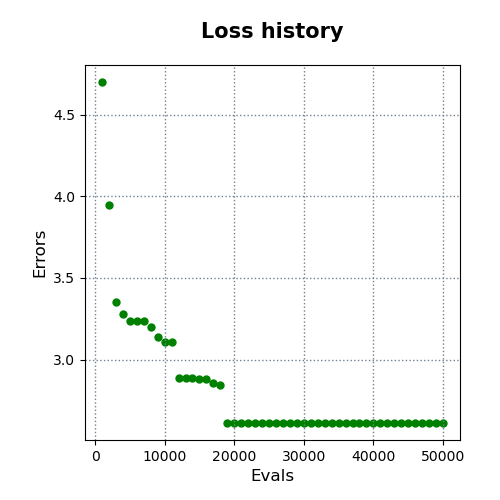

Data behind this chart, as committed beside it:
evals, errors
1000, 4.7
2000, 3.947
3000, 3.354
4000, 3.277
5000, 3.237
6000, 3.237
7000, 3.237
8000, 3.198
9000, 3.138
10000, 3.11
11000, 3.11
12000, 2.885
13000, 2.885
14000, 2.885
15000, 2.881
16000, 2.881
17000, 2.859
18000, 2.842
19000, 2.612
20000, 2.612
21000, 2.612
22000, 2.612
23000, 2.612
24000, 2.612
25000, 2.612
26000, 2.612
27000, 2.612
28000, 2.612
29000, 2.612
30000, 2.612
31000, 2.612
32000, 2.612
33000, 2.612
34000, 2.612
35000, 2.612
36000, 2.612
37000, 2.612
38000, 2.612
39000, 2.612
40000, 2.612
41000, 2.612
42000, 2.612
43000, 2.612
44000, 2.612
45000, 2.612
46000, 2.612
47000, 2.612
48000, 2.612
49000, 2.612
50000, 2.612
